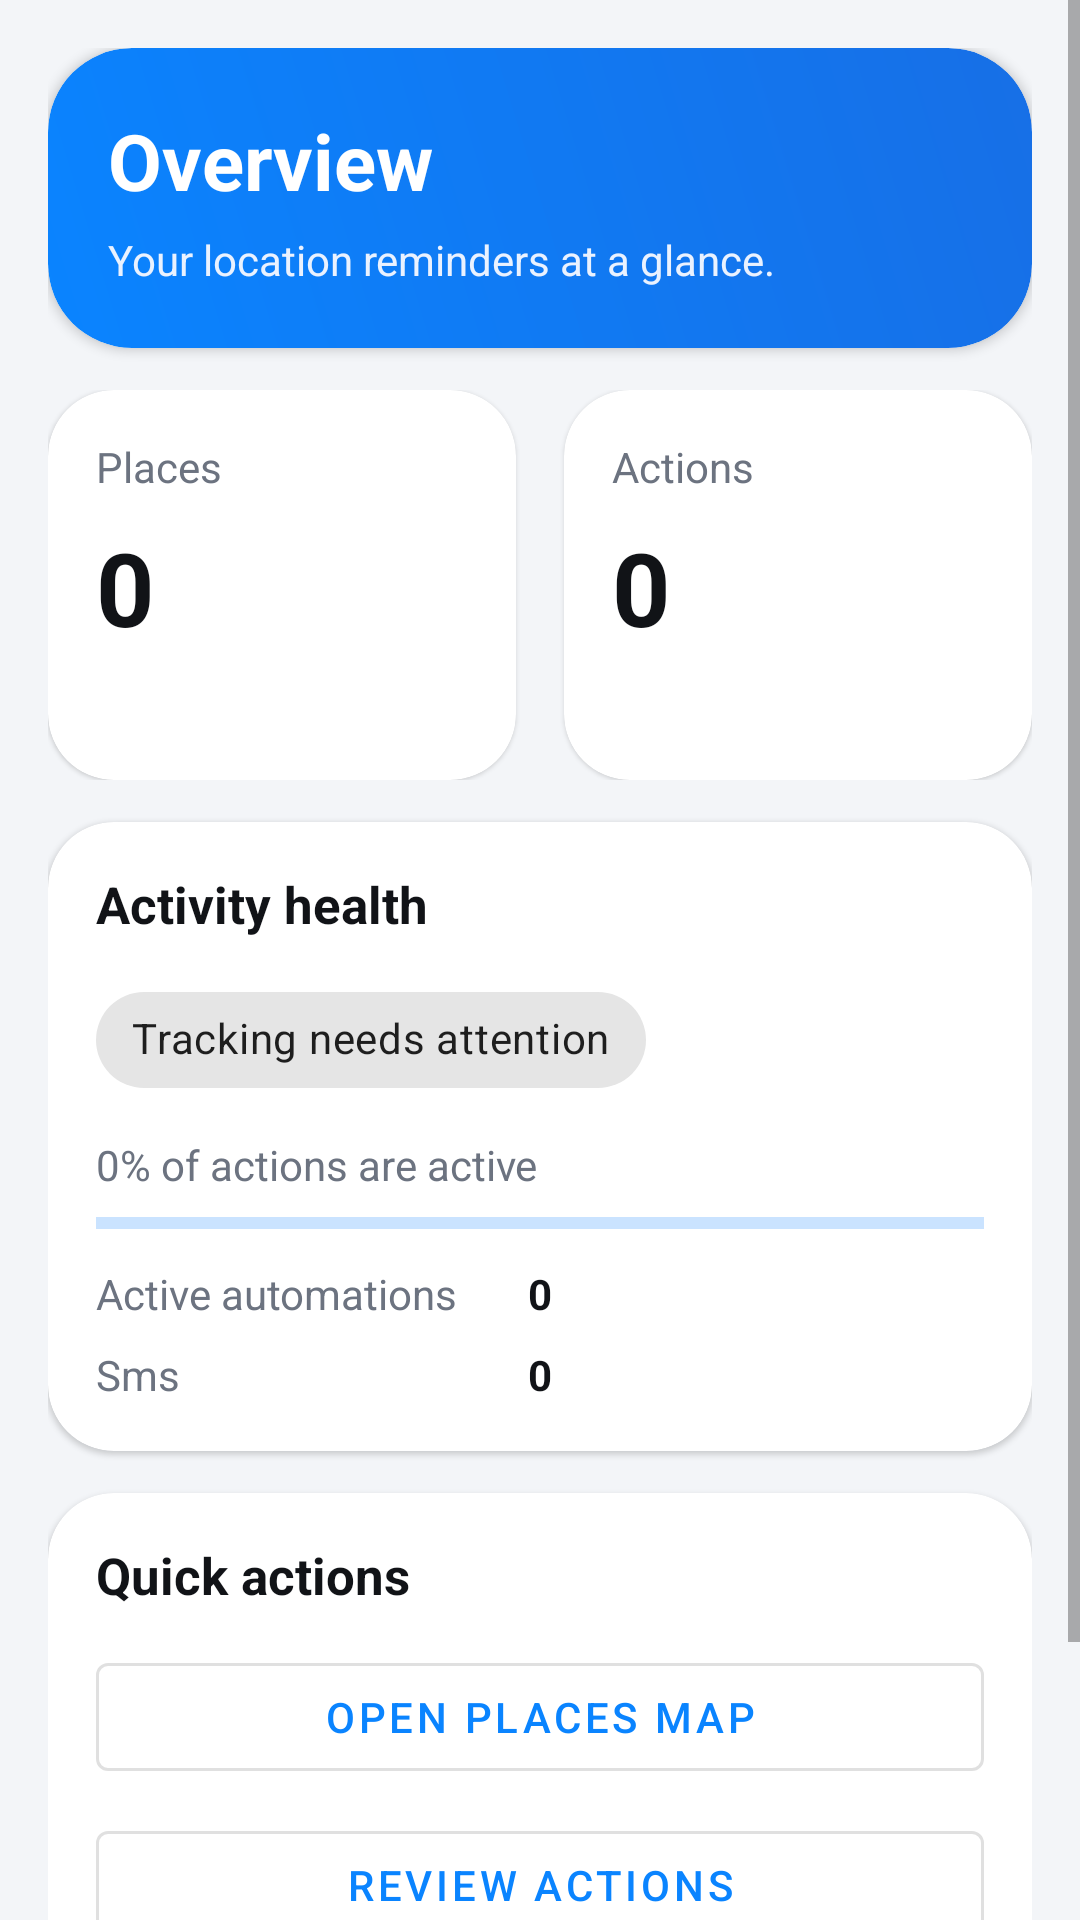

Android layout source for this screen:
<!-- AndroidManifest.xml: application theme Theme.RemLoc1 -->
<!-- res/layout/fragment_dashboard.xml -->
<?xml version="1.0" encoding="utf-8"?>
<ScrollView xmlns:android="http://schemas.android.com/apk/res/android"
    xmlns:app="http://schemas.android.com/apk/res-auto"
    android:layout_width="match_parent"
    android:layout_height="match_parent"
    android:background="@color/apple_background"
    android:fillViewport="true">

    <LinearLayout
        android:layout_width="match_parent"
        android:layout_height="wrap_content"
        android:orientation="vertical"
        android:padding="16dp">

        <com.google.android.material.card.MaterialCardView
            android:layout_width="match_parent"
            android:layout_height="wrap_content"
            android:layout_marginBottom="14dp"
            app:cardBackgroundColor="@color/apple_card"
            app:cardCornerRadius="28dp"
            app:cardElevation="2dp">

            <LinearLayout
                android:layout_width="match_parent"
                android:layout_height="wrap_content"
                android:background="@drawable/bg_dashboard_header"
                android:orientation="vertical"
                android:padding="20dp">

                <TextView
                    android:layout_width="wrap_content"
                    android:layout_height="wrap_content"
                    android:text="@string/dashboard_title"
                    android:textColor="@color/white"
                    android:textSize="26sp"
                    android:textStyle="bold" />

                <TextView
                    android:id="@+id/dashboardSubtitle"
                    android:layout_width="wrap_content"
                    android:layout_height="wrap_content"
                    android:layout_marginTop="6dp"
                    android:text="@string/dashboard_subtitle"
                    android:textColor="#EAF2FF"
                    android:textSize="14sp" />
            </LinearLayout>
        </com.google.android.material.card.MaterialCardView>

        <LinearLayout
            android:layout_width="match_parent"
            android:layout_height="wrap_content"
            android:orientation="horizontal"
            android:weightSum="2">

            <com.google.android.material.card.MaterialCardView
                android:layout_width="0dp"
                android:layout_height="130dp"
                android:layout_weight="1"
                android:layout_marginEnd="8dp"
                app:cardBackgroundColor="@color/apple_card"
                app:cardCornerRadius="22dp">

                <LinearLayout
                    android:layout_width="match_parent"
                    android:layout_height="match_parent"
                    android:orientation="vertical"
                    android:padding="16dp">

                    <TextView
                        android:layout_width="wrap_content"
                        android:layout_height="wrap_content"
                        android:text="@string/places"
                        android:textColor="@color/apple_text_secondary" />

                    <TextView
                        android:id="@+id/placesCount"
                        android:layout_width="wrap_content"
                        android:layout_height="wrap_content"
                        android:layout_marginTop="8dp"
                        android:text="0"
                        android:textColor="@color/apple_text"
                        android:textSize="34sp"
                        android:textStyle="bold" />
                </LinearLayout>
            </com.google.android.material.card.MaterialCardView>

            <com.google.android.material.card.MaterialCardView
                android:layout_width="0dp"
                android:layout_height="130dp"
                android:layout_weight="1"
                android:layout_marginStart="8dp"
                app:cardBackgroundColor="@color/apple_card"
                app:cardCornerRadius="22dp">

                <LinearLayout
                    android:layout_width="match_parent"
                    android:layout_height="match_parent"
                    android:orientation="vertical"
                    android:padding="16dp">

                    <TextView
                        android:layout_width="wrap_content"
                        android:layout_height="wrap_content"
                        android:text="@string/actions"
                        android:textColor="@color/apple_text_secondary" />

                    <TextView
                        android:id="@+id/actionsCount"
                        android:layout_width="wrap_content"
                        android:layout_height="wrap_content"
                        android:layout_marginTop="8dp"
                        android:text="0"
                        android:textColor="@color/apple_text"
                        android:textSize="34sp"
                        android:textStyle="bold" />
                </LinearLayout>
            </com.google.android.material.card.MaterialCardView>
        </LinearLayout>

        <com.google.android.material.card.MaterialCardView
            android:layout_width="match_parent"
            android:layout_height="wrap_content"
            android:layout_marginTop="14dp"
            app:cardBackgroundColor="@color/apple_card"
            app:cardCornerRadius="22dp">

            <LinearLayout
                android:layout_width="match_parent"
                android:layout_height="wrap_content"
                android:orientation="vertical"
                android:padding="16dp">

                <TextView
                    android:layout_width="wrap_content"
                    android:layout_height="wrap_content"
                    android:text="@string/dashboard_activity"
                    android:textColor="@color/apple_text"
                    android:textSize="17sp"
                    android:textStyle="bold" />

                <com.google.android.material.chip.Chip
                    android:id="@+id/statusChip"
                    style="@style/Widget.MaterialComponents.Chip.Choice"
                    android:layout_width="wrap_content"
                    android:layout_height="wrap_content"
                    android:layout_marginTop="10dp"
                    android:text="@string/dashboard_tracking_disabled" />

                <TextView
                    android:id="@+id/activeProgressLabel"
                    android:layout_width="wrap_content"
                    android:layout_height="wrap_content"
                    android:layout_marginTop="8dp"
                    android:text="@string/dashboard_active_ratio_default"
                    android:textColor="@color/apple_text_secondary" />

                <com.google.android.material.progressindicator.LinearProgressIndicator
                    android:id="@+id/activeProgress"
                    android:layout_width="match_parent"
                    android:layout_height="wrap_content"
                    android:layout_marginTop="8dp"
                    app:indicatorColor="@color/apple_blue"
                    app:trackColor="@color/apple_blue_light" />

                <LinearLayout
                    android:layout_width="match_parent"
                    android:layout_height="wrap_content"
                    android:layout_marginTop="12dp"
                    android:orientation="horizontal"
                    android:weightSum="2">

                    <TextView
                        android:layout_width="0dp"
                        android:layout_height="wrap_content"
                        android:layout_weight="1"
                        android:text="@string/dashboard_active"
                        android:textColor="@color/apple_text_secondary" />

                    <TextView
                        android:id="@+id/activeCount"
                        android:layout_width="wrap_content"
                        android:layout_height="wrap_content"
                        android:text="0"
                        android:textColor="@color/apple_text"
                        android:textStyle="bold" />
                </LinearLayout>

                <LinearLayout
                    android:layout_width="match_parent"
                    android:layout_height="wrap_content"
                    android:layout_marginTop="8dp"
                    android:orientation="horizontal"
                    android:weightSum="2">

                    <TextView
                        android:layout_width="0dp"
                        android:layout_height="wrap_content"
                        android:layout_weight="1"
                        android:text="@string/sms"
                        android:textColor="@color/apple_text_secondary" />

                    <TextView
                        android:id="@+id/smsCount"
                        android:layout_width="wrap_content"
                        android:layout_height="wrap_content"
                        android:text="0"
                        android:textColor="@color/apple_text"
                        android:textStyle="bold" />
                </LinearLayout>
            </LinearLayout>
        </com.google.android.material.card.MaterialCardView>

        <com.google.android.material.card.MaterialCardView
            android:layout_width="match_parent"
            android:layout_height="wrap_content"
            android:layout_marginTop="14dp"
            android:layout_marginBottom="8dp"
            app:cardBackgroundColor="@color/apple_card"
            app:cardCornerRadius="22dp">

            <LinearLayout
                android:layout_width="match_parent"
                android:layout_height="wrap_content"
                android:orientation="vertical"
                android:padding="16dp">

                <TextView
                    android:layout_width="wrap_content"
                    android:layout_height="wrap_content"
                    android:text="@string/dashboard_quick_actions"
                    android:textColor="@color/apple_text"
                    android:textSize="17sp"
                    android:textStyle="bold" />

                <com.google.android.material.button.MaterialButton
                    android:id="@+id/openPlacesButton"
                    style="@style/Widget.MaterialComponents.Button.OutlinedButton"
                    android:layout_width="match_parent"
                    android:layout_height="wrap_content"
                    android:layout_marginTop="12dp"
                    android:text="@string/dashboard_open_places" />

                <com.google.android.material.button.MaterialButton
                    android:id="@+id/openActionsButton"
                    style="@style/Widget.MaterialComponents.Button.OutlinedButton"
                    android:layout_width="match_parent"
                    android:layout_height="wrap_content"
                    android:layout_marginTop="8dp"
                    android:text="@string/dashboard_open_actions" />

                <com.google.android.material.button.MaterialButton
                    android:id="@+id/openSettingsButton"
                    style="@style/Widget.MaterialComponents.Button.OutlinedButton"
                    android:layout_width="match_parent"
                    android:layout_height="wrap_content"
                    android:layout_marginTop="8dp"
                    android:text="@string/dashboard_open_settings" />
            </LinearLayout>
        </com.google.android.material.card.MaterialCardView>

    </LinearLayout>
</ScrollView>
<!-- resources referenced by this layout -->
<resources>
  <color name="apple_background">#F3F5F8</color>
  <color name="apple_blue">#0A84FF</color>
  <color name="apple_blue_light">#CAE3FF</color>
  <color name="apple_card">#FFFFFF</color>
  <color name="apple_text">#111317</color>
  <color name="apple_text_secondary">#6C7380</color>
  <color name="white">#FFFFFFFF</color>
  <!-- drawable bg_dashboard_header (drawable) -->
  <?xml version="1.0" encoding="utf-8"?>
  <shape xmlns:android="http://schemas.android.com/apk/res/android">
      <corners android:radius="28dp" />
      <gradient
          android:angle="45"
          android:endColor="@color/apple_blue_dark"
          android:startColor="@color/apple_blue" />
  </shape>
  <string name="actions">Actions</string>
  <string name="dashboard_active">Active automations</string>
  <string name="dashboard_active_ratio_default">0% of actions are active</string>
  <string name="dashboard_activity">Activity health</string>
  <string name="dashboard_open_actions">Review actions</string>
  <string name="dashboard_open_places">Open places map</string>
  <string name="dashboard_open_settings">Open settings</string>
  <string name="dashboard_quick_actions">Quick actions</string>
  <string name="dashboard_subtitle">Your location reminders at a glance.</string>
  <string name="dashboard_title">Overview</string>
  <string name="dashboard_tracking_disabled">Tracking needs attention</string>
  <string name="places">Places</string>
  <string name="sms">Sms</string>
  <style name="Theme.RemLoc1" parent="Theme.MaterialComponents.DayNight.DarkActionBar">
          
          <item name="colorPrimary">@color/apple_blue</item>
          <item name="colorPrimaryVariant">@color/apple_blue_dark</item>
          <item name="colorOnPrimary">@color/white</item>
          <item name="colorAccent">@color/apple_blue</item>
          
          <item name="colorSecondary">@color/apple_background</item>
          <item name="colorSecondaryVariant">@color/apple_card</item>
          <item name="colorOnSecondary">@color/black</item>
  
  
          <item name="colorOnPrimarySurface">@color/white</item>
  
          
          <item name="android:statusBarColor">?attr/colorPrimary</item>
          
          <item name="android:textColor">@color/apple_text</item>
  
      </style>
  <color name="apple_blue_dark">#176FE6</color>
  <color name="black">#FF000000</color>
</resources>
